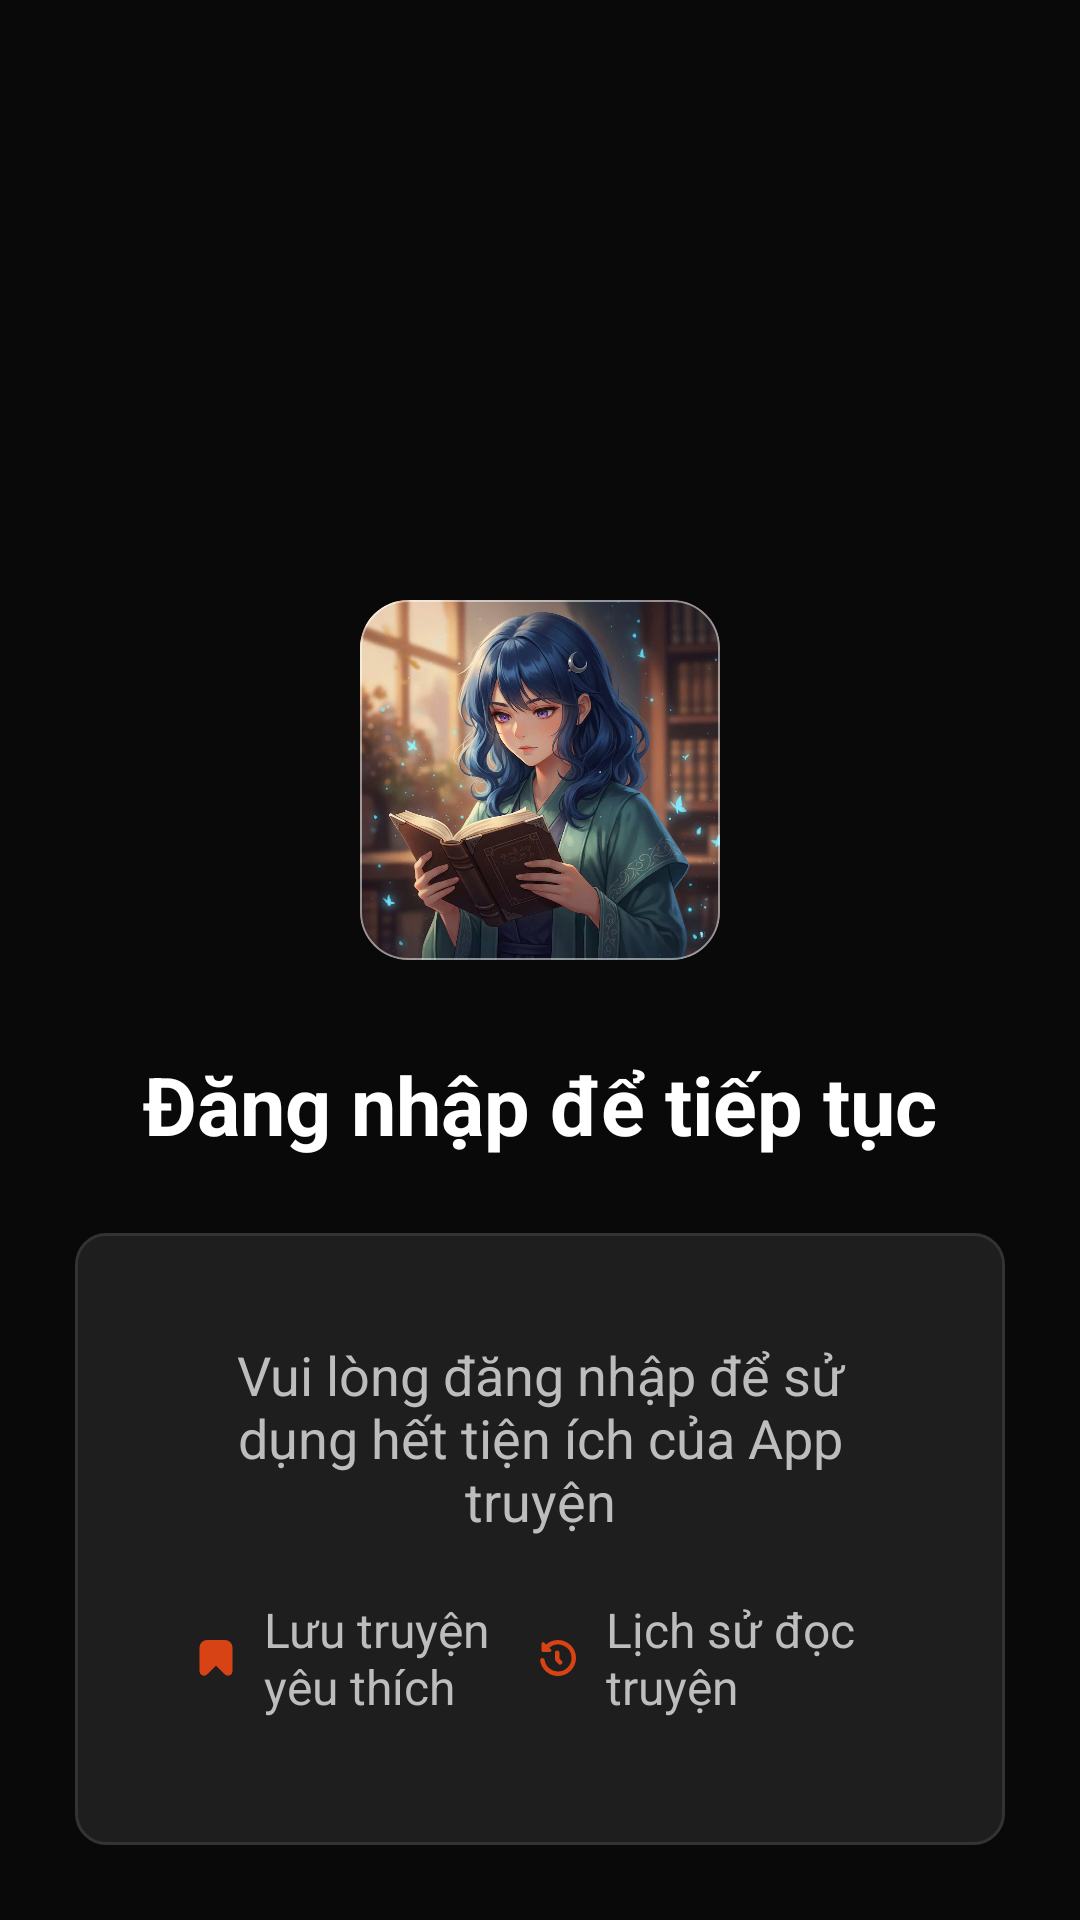

Layout XML and referenced resources for this Android screen:
<!-- AndroidManifest.xml: application theme Theme.App_Truyen -->
<!-- res/layout/activity_login_alt.xml -->
<?xml version="1.0" encoding="utf-8"?>
<LinearLayout xmlns:android="http://schemas.android.com/apk/res/android"
    xmlns:app="http://schemas.android.com/apk/res-auto"
    xmlns:tools="http://schemas.android.com/tools"
    android:layout_width="match_parent" android:layout_height="match_parent"
    android:orientation="vertical"
    android:background="@color/app_background"
    tools:ignore="HardcodedText">
    <com.google.android.material.card.MaterialCardView
        android:layout_width="120dp"
        android:layout_height="120dp"
        android:layout_gravity="center"
        android:layout_marginTop="200dp"
        app:cardCornerRadius="16dp"
        app:strokeColor="@color/white_transparent"
        app:strokeWidth="0.5dp">
        <ImageView
            android:id="@+id/imgBanner"
            android:layout_width="match_parent"
            android:layout_height="match_parent"
            android:src="@drawable/app_icon"
            android:scaleType="centerCrop"
            tools:ignore="ContentDescription"/>
    </com.google.android.material.card.MaterialCardView>
    <TextView
        android:layout_marginTop="30dp"
        android:layout_width="match_parent"
        android:layout_height="wrap_content"
        android:text="Đăng nhập để tiếp tục"
        android:textColor="@color/white"
        android:textStyle="bold"
        android:textSize="@dimen/font_size_large"
        android:gravity="center" />
    <LinearLayout
        android:layout_width="match_parent"
        android:layout_height="wrap_content"
        android:padding="25dp"
        android:layout_margin="25dp"
        android:background="@drawable/custom_corners"
        android:orientation="vertical"
        tools:ignore="ContentDescription">
        <TextView
            android:layout_width="wrap_content"
            android:layout_height="wrap_content"
            android:text="Vui lòng đăng nhập để sử dụng hết tiện ích của App truyện"
            android:gravity="center"
            android:textColor="@color/gray_text"
            android:textSize="18sp"
            android:paddingStart="20dp"
            android:paddingEnd="20dp"
            android:layout_marginTop="10dp"/>
        <GridLayout
            android:layout_width="match_parent"
            android:layout_height="wrap_content"
            android:layout_marginTop="20dp"
            android:layout_marginBottom="10dp"
            android:columnCount="2"
            android:rowCount="2"
            android:paddingStart="16dp"
            android:paddingEnd="16dp">
            <TextView
                android:layout_width="0dp"
                android:layout_height="wrap_content"
                android:layout_columnWeight="1"
                android:gravity="center_vertical"
                android:text="Lưu truyện yêu thích"
                android:textColor="@color/gray_text"
                android:textSize="@dimen/font_size_medium"
                android:drawablePadding="10dp"
                app:drawableStartCompat="@drawable/ic_bookmark" />
            <TextView
                android:layout_width="0dp"
                android:layout_height="wrap_content"
                android:layout_columnWeight="1"
                android:gravity="center_vertical"
                android:text="Lịch sử đọc truyện"
                android:textColor="@color/gray_text"
                android:textSize="@dimen/font_size_medium"
                android:drawablePadding="10dp"
                app:drawableStartCompat="@drawable/ic_time_past" />
            <TextView
                android:layout_width="0dp"
                android:layout_height="wrap_content"
                android:layout_columnWeight="1"
                android:layout_marginTop="20dp"
                android:gravity="center_vertical"
                android:text="Thông báo cập nhật"
                android:textColor="@color/gray_text"
                android:textSize="@dimen/font_size_medium"
                android:drawablePadding="10dp"
                app:drawableStartCompat="@drawable/ic_notification_orange" />
            <TextView
                android:layout_width="0dp"
                android:layout_height="wrap_content"
                android:layout_columnWeight="1"
                android:layout_marginTop="20dp"
                android:gravity="center_vertical"
                android:text="Bình luận truyện"
                android:textColor="@color/gray_text"
                android:textSize="@dimen/font_size_medium"
                android:drawablePadding="10dp"
                app:drawableStartCompat="@drawable/ic_comment" />
        </GridLayout>
    </LinearLayout>
    <Button
        android:id="@+id/btnLoginAlt"
        android:layout_margin="25dp"
        android:layout_width="match_parent"
        android:layout_height="wrap_content"
        android:backgroundTint="@color/orange"
        android:text="Đăng nhập ngay"
        android:textSize="@dimen/font_size_medium"
        android:textColor="@color/white"
        android:padding="15dp"/>
</LinearLayout>
<!-- resources referenced by this layout -->
<resources>
  <color name="app_background">#090909</color>
  <color name="gray_text">#BDBDBD</color>
  <color name="orange">#F4513E</color>
  <color name="white">#FFFFFFFF</color>
  <color name="white_transparent">#80FFFFFF</color>
  <dimen name="font_size_large">27sp</dimen>
  <dimen name="font_size_medium">16sp</dimen>
  <!-- drawable app_icon: jpg bitmap (drawable, 211077 bytes) -->
  <!-- drawable custom_corners (drawable) -->
  <?xml version="1.0" encoding="utf-8"?>
  <shape xmlns:android="http://schemas.android.com/apk/res/android">
      <solid android:color="@color/gray_background" />
      <stroke
          android:width="1dp"
          android:color="@color/gray_text_transparent"/>
      <corners android:radius="10dp" />
  </shape>
  <!-- drawable ic_bookmark (drawable) -->
  <vector xmlns:android="http://schemas.android.com/apk/res/android"
      android:height="12dp" android:viewportHeight="24"
      android:viewportWidth="24"
      android:width="12dp">
        
      <path android:fillColor="#D84315" android:pathData="M2.849,23.55a2.954,2.954 0,0 0,3.266 -0.644L12,17.053l5.885,5.853a2.956,2.956 0,0 0,2.1 0.881,3.05 3.05,0 0,0 1.17,-0.237A2.953,2.953 0,0 0,23 20.779V5a5.006,5.006 0,0 0,-5 -5H6A5.006,5.006 0,0 0,1 5V20.779A2.953,2.953 0,0 0,2.849 23.55Z"/>
  
  </vector>
  <!-- drawable ic_comment (drawable) -->
  <vector xmlns:android="http://schemas.android.com/apk/res/android" android:autoMirrored="true" android:height="12dp" android:tint="#D84315" android:viewportHeight="960" android:viewportWidth="960" android:width="12dp">
        
      <path android:fillColor="@android:color/white" android:pathData="M240,560L720,560L720,480L240,480L240,560ZM240,440L720,440L720,360L240,360L240,440ZM240,320L720,320L720,240L240,240L240,320ZM880,880L720,720L160,720Q127,720 103.5,696.5Q80,673 80,640L80,160Q80,127 103.5,103.5Q127,80 160,80L800,80Q833,80 856.5,103.5Q880,127 880,160L880,880ZM160,640L754,640L800,685L800,160Q800,160 800,160Q800,160 800,160L160,160Q160,160 160,160Q160,160 160,160L160,640Q160,640 160,640Q160,640 160,640ZM160,640Q160,640 160,640Q160,640 160,640L160,160Q160,160 160,160Q160,160 160,160L160,160Q160,160 160,160Q160,160 160,160L160,640Z"/>
      
  </vector>
  <!-- drawable ic_notification_orange (drawable) -->
  <vector xmlns:android="http://schemas.android.com/apk/res/android"
      android:height="15dp" android:tint="#D84315" android:viewportHeight="24" android:viewportWidth="24"
      android:width="15dp">
        
      <path android:fillColor="@android:color/white" android:pathData="M12,22c1.1,0 2,-0.9 2,-2h-4c0,1.1 0.89,2 2,2zM18,16v-5c0,-3.07 -1.64,-5.64 -4.5,-6.32L13.5,4c0,-0.83 -0.67,-1.5 -1.5,-1.5s-1.5,0.67 -1.5,1.5v0.68C7.63,5.36 6,7.92 6,11v5l-2,2v1h16v-1l-2,-2z"/>
      
  </vector>
  <!-- drawable ic_time_past (drawable) -->
  <vector xmlns:android="http://schemas.android.com/apk/res/android" android:height="12dp" android:viewportHeight="24" android:viewportWidth="24" android:width="12dp">
        
      <path android:fillColor="#D84315" android:pathData="M12,0A12.034,12.034 0,0 0,4.04 3.04L2.707,1.707A1,1 0,0 0,1 2.414V7A1,1 0,0 0,2 8H6.586a1,1 0,0 0,0.707 -1.707L6.158,5.158A9,9 0,0 1,21 12.26,9 9,0 0,1 3.1,13.316 1.51,1.51 0,0 0,1.613 12h0A1.489,1.489 0,0 0,0.115 13.663,12.018 12.018,0 0,0 12.474,23.991 12.114,12.114 0,0 0,23.991 12.474,12.013 12.013,0 0,0 12,0Z"/>
        
      <path android:fillColor="#D84315" android:pathData="M11.5,7h0A1.5,1.5 0,0 0,10 8.5v4.293a2,2 0,0 0,0.586 1.414L12.379,16A1.5,1.5 0,0 0,14.5 13.879l-1.5,-1.5V8.5A1.5,1.5 0,0 0,11.5 7Z"/>
      
  </vector>
  <style name="Theme.App_Truyen" parent="Base.Theme.App_Truyen" />
  <color name="gray_background">#1E1E1E</color>
  <color name="gray_text_transparent">#333333</color>
  <style name="Base.Theme.App_Truyen" parent="Theme.Material3.DayNight.NoActionBar">
          
          
      </style>
</resources>
